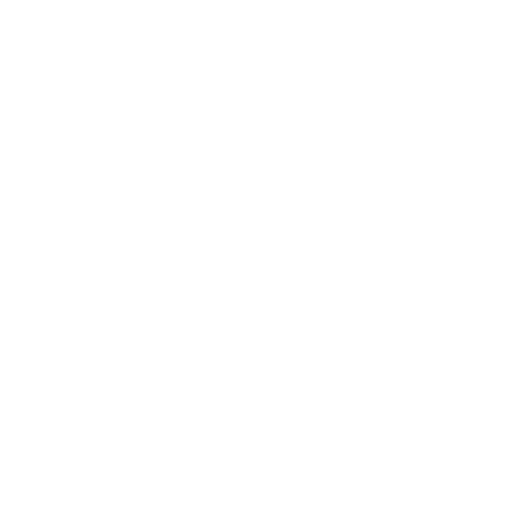
t = 0.00 s
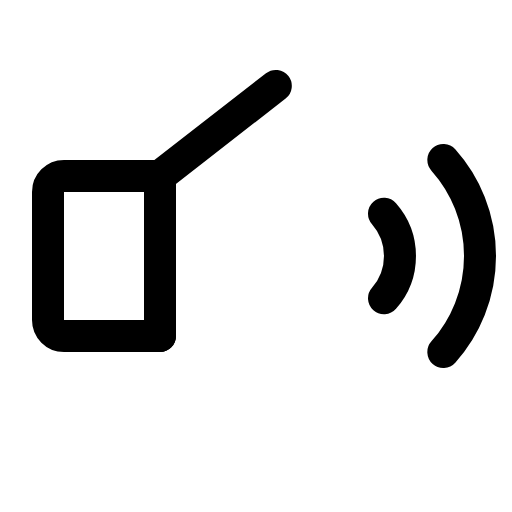
t = 0.38 s
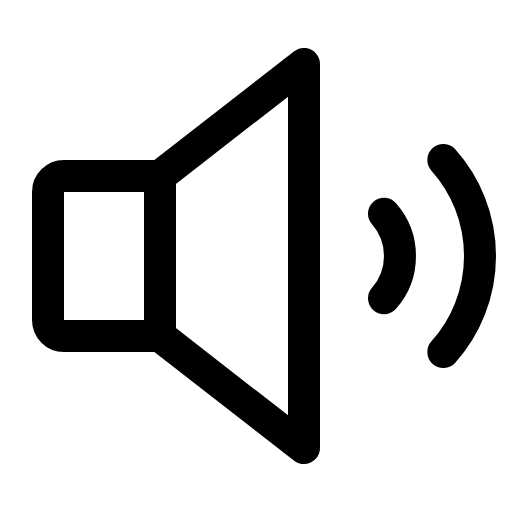
t = 1.13 s
t = 1.50 s: frame unchanged from t = 1.13 s, image omitted
t = 1.88 s: frame unchanged from t = 1.13 s, image omitted
t = 2.63 s: frame unchanged from t = 1.13 s, image omitted

The animated SVG that drew these frames (rendered in a browser with its animation timeline set to each time). Animation: 1 CSS @keyframes rule; one cycle of 3.00 s, repeats indefinitely.

<svg xmlns="http://www.w3.org/2000/svg" viewBox="0 0 256 256">
  <style>
    .draw-line {
      stroke-dasharray: 2000;
      stroke-dashoffset: 0;
    }
    svg:hover .draw-line {
      animation: phosphor-draw-in 3s ease-in-out infinite alternate;
    }
    @keyframes phosphor-draw-in {
      0%   { stroke-dashoffset: 2000; }
      50%  { stroke-dashoffset: 0; }
      100% { stroke-dashoffset: 0; }
    }
  </style><rect width="256" height="256" fill="none"/><path d="M80,168H32a8,8,0,0,1-8-8V96a8,8,0,0,1,8-8H80l72-56V224Z" fill="none" stroke="currentColor" stroke-linecap="round" stroke-linejoin="round" stroke-width="16" class="draw-line"/><line x1="80" y1="88" x2="80" y2="168" fill="none" stroke="currentColor" stroke-linecap="round" stroke-linejoin="round" stroke-width="16" class="draw-line"/><path d="M192,106.85a32,32,0,0,1,0,42.3" fill="none" stroke="currentColor" stroke-linecap="round" stroke-linejoin="round" stroke-width="16" class="draw-line"/><path d="M221.67,80a72,72,0,0,1,0,96" fill="none" stroke="currentColor" stroke-linecap="round" stroke-linejoin="round" stroke-width="16" class="draw-line"/></svg>
